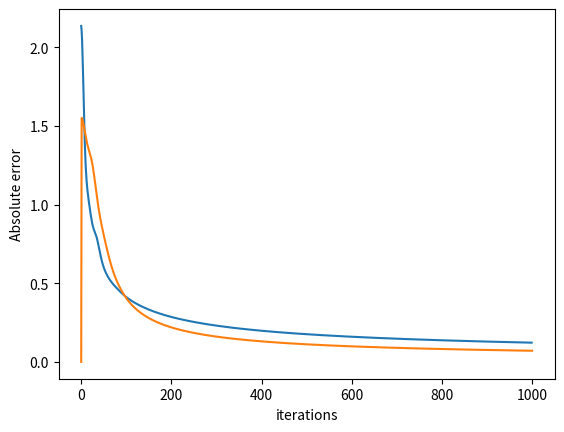

The matplotlib source for this figure:
import numpy as np
import matplotlib.pyplot as plt

X = np.array([[0, 0, 1],
              [0, 1, 1],
              [1, 0, 1],
              [1, 1, 1]])
X = X.T
Y = np.array([1, 0, 1, 1])

# model specifications
Ni = 3
No = 1

# parameter and array initialization
Ntrials = 1000
w = np.random.randn(No, Ni)
dwo = np.zeros(w.shape)
error = np.array([])

for trial in range(Ntrials):
    y = 1/(1+np.exp(-np.dot(w, X)))             # output for all pattern
    delta_output = y*(1-y)*(Y-y)        # delta output

    # update weights with momentum
    dwo = 0.9*dwo + np.dot(delta_output, X.T)
    w = w + 0.1*dwo

    error = np.append(error, np.sum(np.abs(Y-y)))
plt.plot(error)
plt.show()


# ==============================================================================================
# multi layer

# model specs
Ni = 3
Nh = 4
No = 1

# Parameter and array initialization
Ntrials = 1000
wh = np.random.randn(Nh, Ni)
d_wh = np.zeros(wh.shape)
wo = np.random.randn(No, Nh)
d_wo = np.zeros(wo.shape)

error = np.zeros([])

for trial in range(Ntrials):
    h = 1/(1+np.exp(-np.dot(wh, X)))        # hidden activation fro all aptterns
    y = 1/(1+np.exp(-np.dot(wo, h)))        # output for all patterns

    delta_output = y*(1-y)*(Y-y)
    delta_hidden = h*(1-h)*(np.dot(wo.T, delta_output))  # delta backprop

    # updating weights and computing error
    d_wo = 0.9*d_wo + np.dot(delta_output, h.T)
    wo = wo + 0.1*d_wo

    d_wh = 0.9*d_wh + np.dot(delta_hidden, X.T)
    wh = wh + 0.1*d_wh

    error = np.append(error, np.sum(np.abs(Y-y)))
plt.plot(error)
plt.xlabel("iterations")
plt.ylabel("Absolute error")
plt.show()




